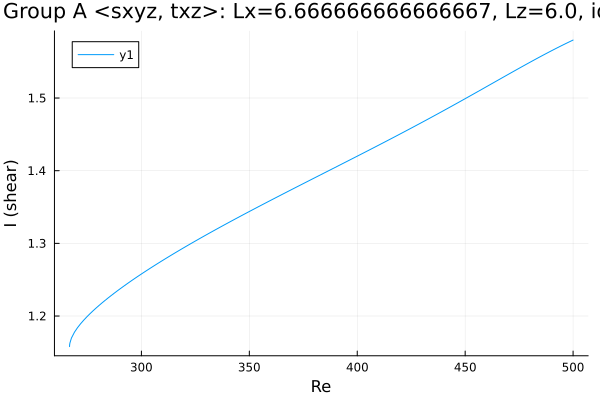

The table this chart was drawn from, first rows:
Re, shear
266.7, 1.158
266.7, 1.158
266.7, 1.158
266.7, 1.158
266.7, 1.158
266.7, 1.158
266.7, 1.158
266.8, 1.16
266.9, 1.163
267.6, 1.17
269, 1.178
270.4, 1.184
271.8, 1.189
273.2, 1.194
274.6, 1.199
276.1, 1.203
277.5, 1.207
278.9, 1.211
280.3, 1.214
281.7, 1.218
283.1, 1.221
284.5, 1.225
286, 1.228
287.4, 1.231
288.8, 1.234
290.2, 1.238
291.6, 1.241
293, 1.244
294.4, 1.247
295.9, 1.25
297.2, 1.252
298.1, 1.254
298.7, 1.255
299.1, 1.256
299.4, 1.257
299.6, 1.257
299.8, 1.257
299.9, 1.258
299.9, 1.258
300, 1.258
300, 1.258
300, 1.258
300.0, 1.258
300.0, 1.258
300, 1.258
300, 1.258
300, 1.258
300.1, 1.258
300.1, 1.258
300.2, 1.258
300.4, 1.259
300.6, 1.259
300.9, 1.26
301.3, 1.26
301.9, 1.262
302.8, 1.263
304.2, 1.266
305.6, 1.269
307, 1.271
308.4, 1.274
... 138 more rows
